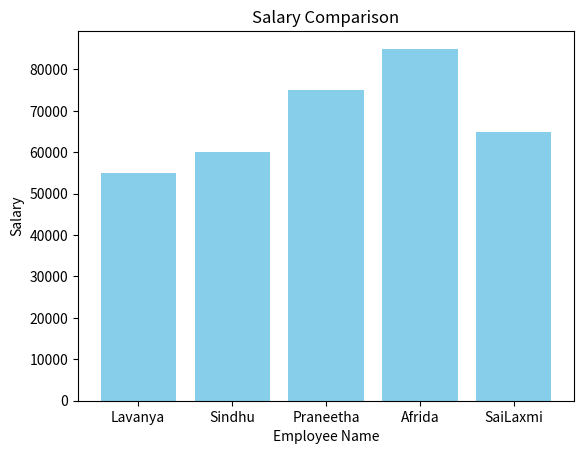

Python code for this plot:
import pandas as pd
import matplotlib.pyplot as plt
def visualize_data():
    data = {
        "Name": ["Lavanya", "Sindhu", "Praneetha", "Afrida", "SaiLaxmi"],
        "Age": [20, 30, 35, 25, 28],
        "Salary": [55000, 60000, 75000, 85000, 65000]
    }    
    df = pd.DataFrame(data)
    plt.bar(df["Name"], df["Salary"], color="skyblue")
    plt.xlabel("Employee Name")
    plt.ylabel("Salary")
    plt.title("Salary Comparison")
    plt.show()
visualize_data()